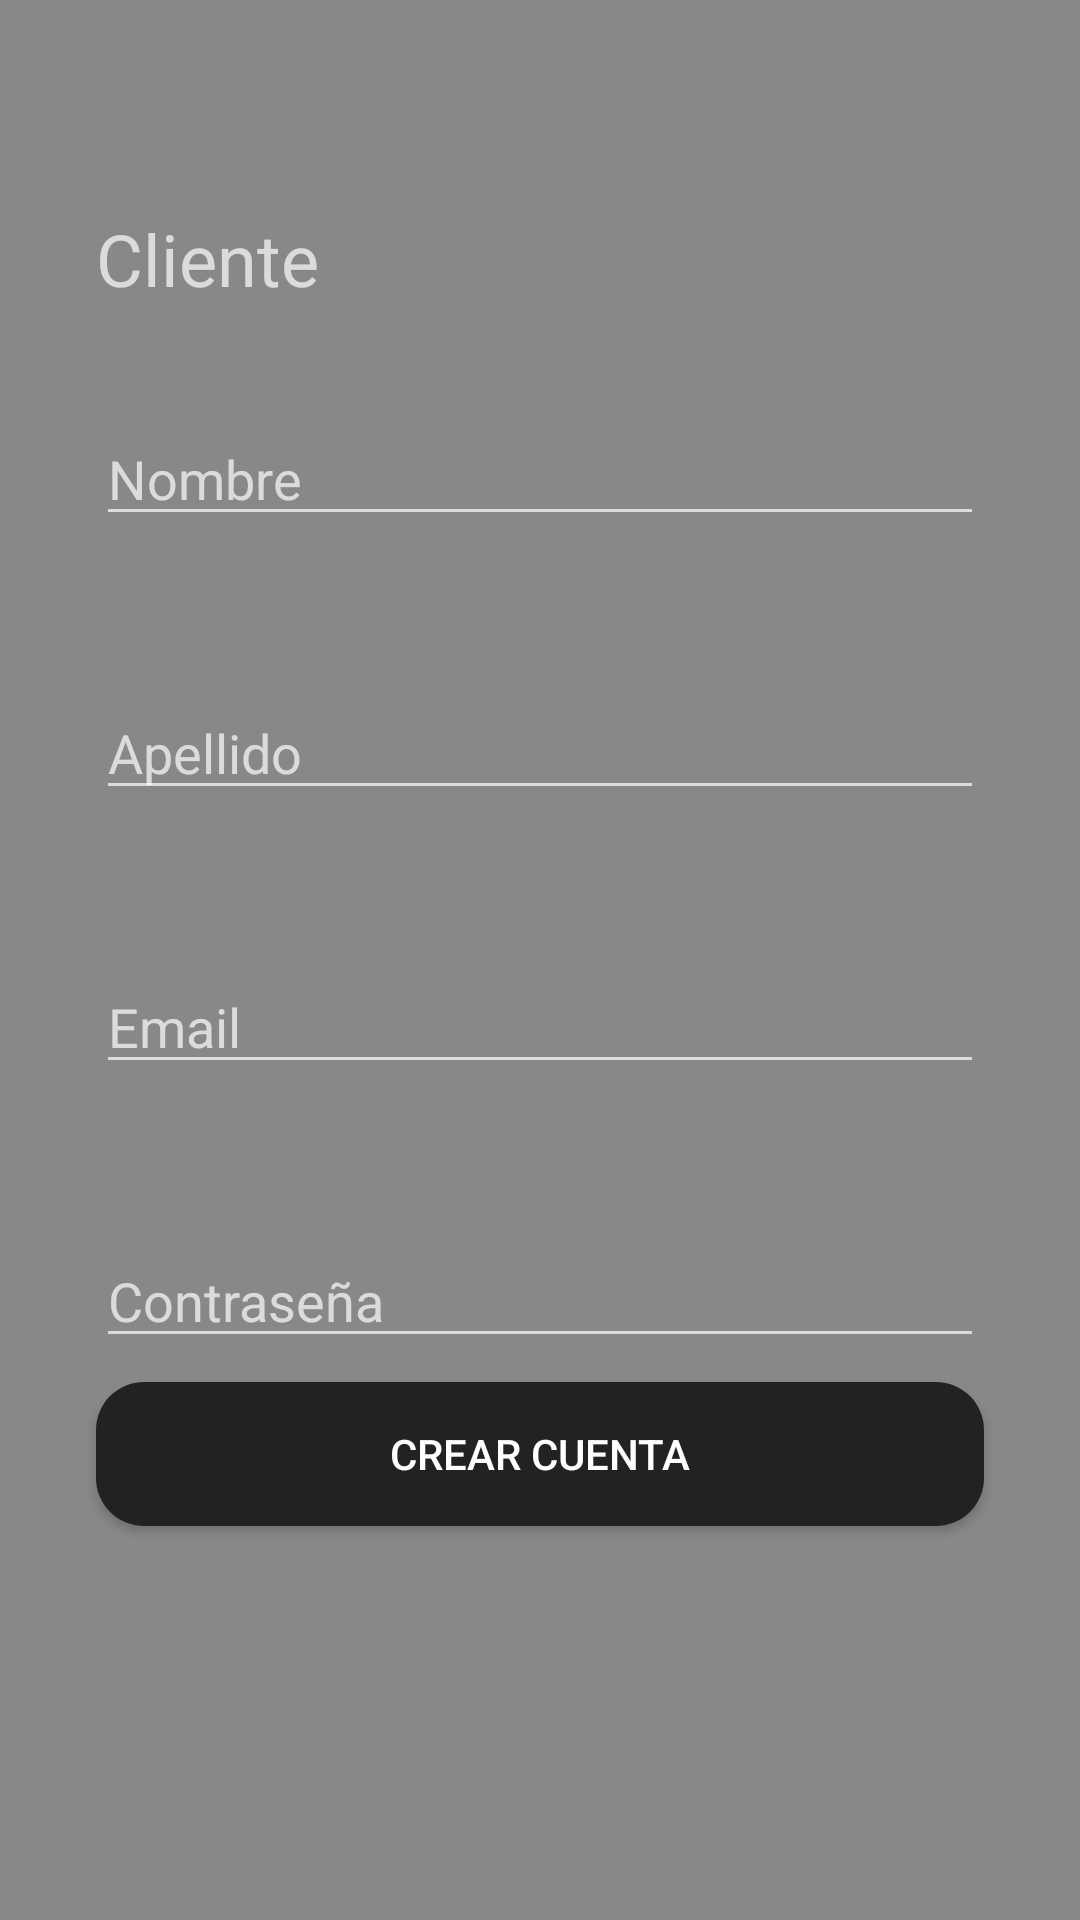

Android layout source for this screen:
<!-- AndroidManifest.xml: application theme Theme.AppCompat.NoActionBar -->
<!-- res/layout/activity_cliente_registro.xml -->
<?xml version="1.0" encoding="utf-8"?>
<androidx.constraintlayout.widget.ConstraintLayout xmlns:android="http://schemas.android.com/apk/res/android"
    xmlns:app="http://schemas.android.com/apk/res-auto"
    xmlns:tools="http://schemas.android.com/tools"
    android:layout_width="match_parent"
    android:layout_height="match_parent"
    tools:context=".clienteRegistroActivity"
    android:background="#888888">


    <EditText
        android:id="@+id/editTextTextPassword2"
        android:layout_width="match_parent"
        android:layout_height="wrap_content"
        android:layout_marginStart="32dp"
        android:layout_marginLeft="32dp"
        android:layout_marginTop="50dp"
        android:layout_marginEnd="32dp"
        android:layout_marginRight="32dp"
        android:ems="10"
        android:hint="Contraseña"
        android:inputType="textPassword"
        app:layout_constraintEnd_toEndOf="parent"
        app:layout_constraintStart_toStartOf="parent"
        app:layout_constraintTop_toBottomOf="@+id/editTextTextPersonName5" />

    <EditText
        android:id="@+id/editTextTextPersonName5"
        android:layout_width="match_parent"
        android:layout_height="wrap_content"
        android:layout_marginStart="32dp"
        android:layout_marginLeft="32dp"
        android:layout_marginTop="50dp"
        android:layout_marginEnd="32dp"
        android:layout_marginRight="32dp"
        android:ems="10"
        android:hint="Email"
        android:inputType="textPersonName"
        app:layout_constraintEnd_toEndOf="parent"
        app:layout_constraintStart_toStartOf="parent"
        app:layout_constraintTop_toBottomOf="@+id/editTextTextPersonName6" />

    <EditText
        android:id="@+id/editTextTextPersonName6"
        android:layout_width="match_parent"
        android:layout_height="wrap_content"
        android:layout_marginStart="32dp"
        android:layout_marginLeft="32dp"
        android:layout_marginTop="50dp"
        android:layout_marginEnd="32dp"
        android:layout_marginRight="32dp"
        android:ems="10"
        android:hint="Apellido"
        android:inputType="textPersonName"
        app:layout_constraintEnd_toEndOf="parent"
        app:layout_constraintStart_toStartOf="parent"
        app:layout_constraintTop_toBottomOf="@+id/editTextTextPersonName7" />

    <EditText
        android:id="@+id/editTextTextPersonName7"
        android:layout_width="match_parent"
        android:layout_height="wrap_content"
        android:layout_marginStart="32dp"
        android:layout_marginLeft="32dp"
        android:layout_marginTop="35dp"
        android:layout_marginEnd="32dp"
        android:layout_marginRight="32dp"
        android:ems="10"
        android:hint="Nombre"
        android:inputType="textPersonName"
        app:layout_constraintEnd_toEndOf="parent"
        app:layout_constraintStart_toStartOf="parent"
        app:layout_constraintTop_toBottomOf="@+id/textView4" />

    <TextView
        android:id="@+id/textView4"
        android:layout_width="match_parent"
        android:layout_height="wrap_content"
        android:layout_marginStart="32dp"
        android:layout_marginLeft="32dp"
        android:layout_marginTop="70dp"
        android:layout_marginEnd="32dp"
        android:layout_marginRight="32dp"
        android:text="Cliente"
        android:textSize="24sp"
        app:layout_constraintEnd_toEndOf="parent"
        app:layout_constraintStart_toStartOf="parent"
        app:layout_constraintTop_toTopOf="parent" />

    <Button
        android:id="@+id/button5"
        android:layout_width="match_parent"
        android:layout_height="wrap_content"
        android:layout_marginStart="32dp"
        android:layout_marginLeft="32dp"
        android:layout_marginTop="8dp"
        android:layout_marginEnd="32dp"
        android:layout_marginRight="32dp"
        android:text="Crear Cuenta"
        app:layout_constraintEnd_toEndOf="parent"
        app:layout_constraintStart_toStartOf="parent"
        app:layout_constraintTop_toBottomOf="@+id/editTextTextPassword2"
        android:background="@drawable/button_rounded2"
        />
</androidx.constraintlayout.widget.ConstraintLayout>
<!-- resources referenced by this layout -->
<resources>
  <!-- drawable button_rounded2 (drawable) -->
  <?xml version="1.0" encoding="utf-8"?>
  <shape xmlns:android="http://schemas.android.com/apk/res/android">
      <corners android:radius="16dp"/>
      <solid android:color="#222222"/>
  </shape>
</resources>
